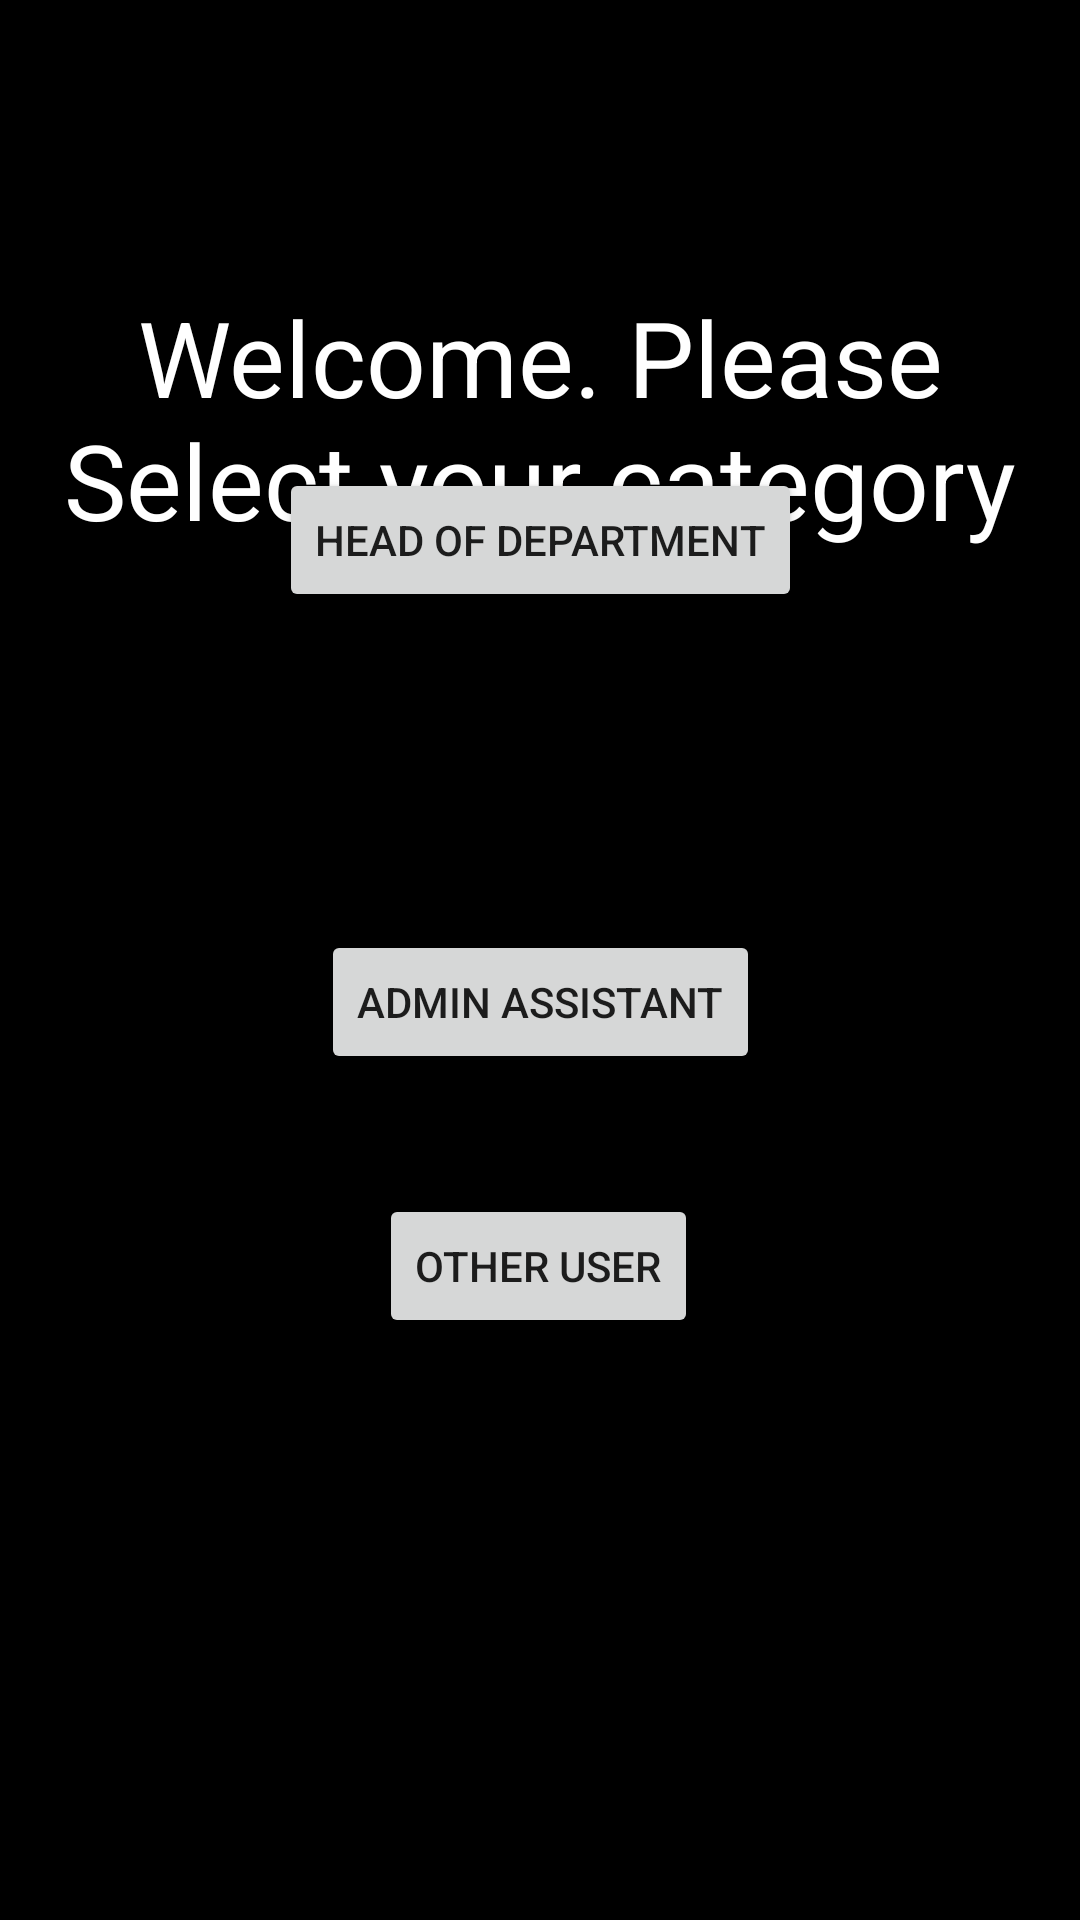

Layout XML and referenced resources for this Android screen:
<!-- AndroidManifest.xml: application theme Theme.Otimstudentsystem -->
<!-- res/layout/activity_firstscreen.xml -->
<?xml version="1.0" encoding="utf-8"?>
<androidx.constraintlayout.widget.ConstraintLayout xmlns:android="http://schemas.android.com/apk/res/android"
    xmlns:app="http://schemas.android.com/apk/res-auto"
    xmlns:tools="http://schemas.android.com/tools"
    android:layout_width="match_parent"
    android:layout_height="match_parent"
    android:background="@color/black"
    tools:context=".firstscreen">

    <TextView
        android:id="@+id/textView10"
        android:layout_width="wrap_content"
        android:layout_height="wrap_content"
        android:text="Welcome. Please Select your category"
        android:textColor="@color/white"
        android:textSize="35dp"
        android:textAlignment="center"
        app:layout_constraintBottom_toBottomOf="parent"
        app:layout_constraintEnd_toEndOf="parent"
        app:layout_constraintHorizontal_bias="0.4"
        app:layout_constraintStart_toStartOf="parent"
        app:layout_constraintTop_toTopOf="parent"
        app:layout_constraintVertical_bias="0.173"
        tools:ignore="MissingConstraints"
        android:gravity="center_horizontal" />

    <Button
        android:id="@+id/button6"
        android:layout_width="wrap_content"
        android:layout_height="wrap_content"
        android:layout_marginBottom="436dp"
        android:text="Head of Department"
        android:layout_marginTop="50dp"
        app:layout_constraintBottom_toBottomOf="parent"
        app:layout_constraintEnd_toEndOf="parent"
        app:layout_constraintStart_toStartOf="parent"
        tools:ignore="MissingConstraints" />

    <Button
        android:id="@+id/button7"
        android:layout_width="wrap_content"
        android:layout_height="wrap_content"
        android:text="Admin Assistant"
        android:layout_marginTop="50dp"
        app:layout_constraintBottom_toBottomOf="parent"
        app:layout_constraintEnd_toEndOf="parent"
        app:layout_constraintStart_toStartOf="parent"
        app:layout_constraintTop_toTopOf="parent"
        app:layout_constraintVertical_bias="0.48"
        tools:ignore="MissingConstraints" />

    <Button
        android:id="@+id/button8"
        android:layout_width="wrap_content"
        android:layout_height="wrap_content"
        android:text="Other User"
        android:layout_marginTop="100dp"
        app:layout_constraintBottom_toBottomOf="parent"
        app:layout_constraintEnd_toEndOf="parent"
        app:layout_constraintHorizontal_bias="0.498"
        app:layout_constraintStart_toStartOf="parent"
        app:layout_constraintTop_toTopOf="parent"
        app:layout_constraintVertical_bias="0.606"
        tools:ignore="MissingConstraints" />

</androidx.constraintlayout.widget.ConstraintLayout>
<!-- resources referenced by this layout -->
<resources>
  <color name="black">#FF000000</color>
  <color name="white">#FFFFFFFF</color>
  <style name="Theme.Otimstudentsystem" parent="Theme.MaterialComponents.DayNight.DarkActionBar">
          
          <item name="colorPrimary">@color/purple_500</item>
          <item name="colorPrimaryVariant">@color/purple_700</item>
          <item name="colorOnPrimary">@color/white</item>
          
          <item name="colorSecondary">@color/teal_200</item>
          <item name="colorSecondaryVariant">@color/teal_700</item>
          <item name="colorOnSecondary">@color/black</item>
          
          <item name="android:statusBarColor" tools:targetApi="l">?attr/colorPrimaryVariant</item>
          
      </style>
  <color name="purple_500">#EC1303</color>
  <color name="purple_700">#B80E02</color>
  <color name="teal_200">#D60423</color>
  <color name="teal_700">#800A01</color>
</resources>
